Labelled photos from "tumorous_and_nontumorous", an image-classification folder in Codster7SH/Brain-tumore-Prediction-model. The possible labels are: non-tumorous, tumorous.

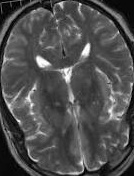
Label: non-tumorous

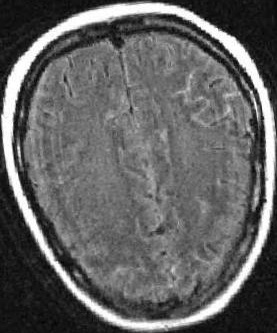
Label: tumorous

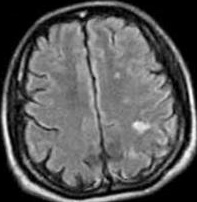
Label: non-tumorous

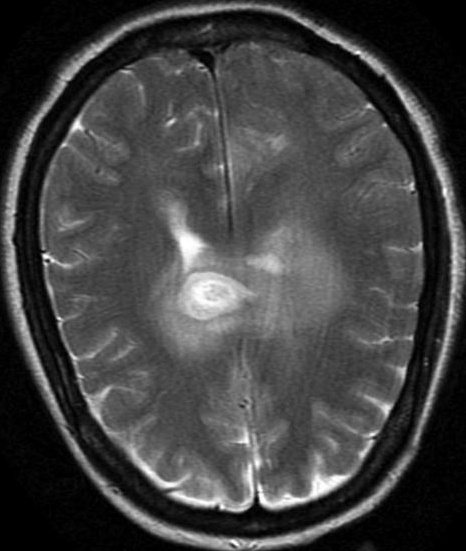
Label: tumorous

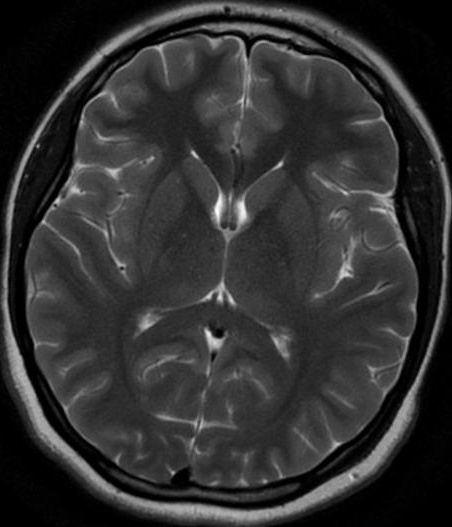
Label: non-tumorous

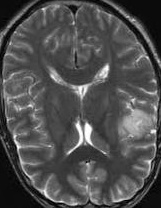
Label: tumorous
